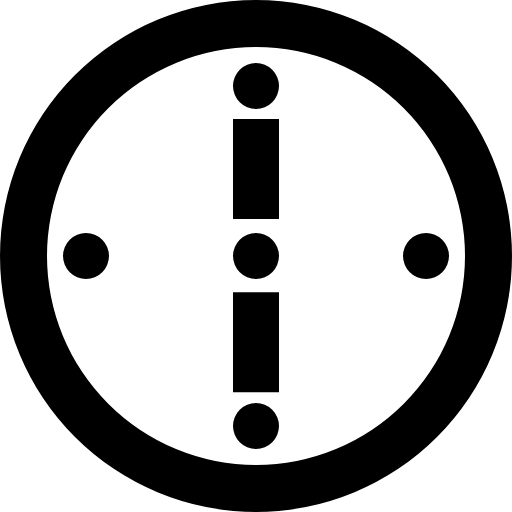
t = 0.00 s
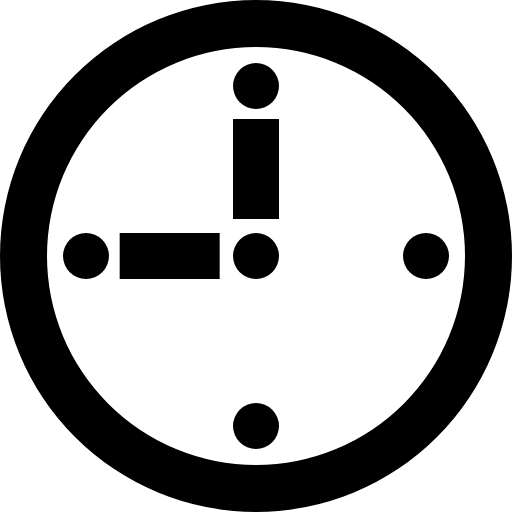
t = 0.36 s
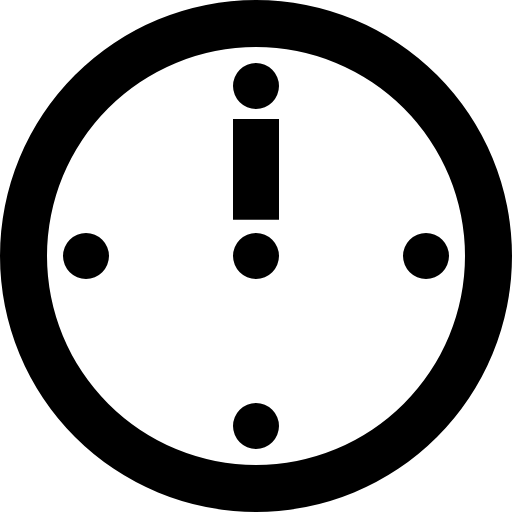
t = 0.72 s
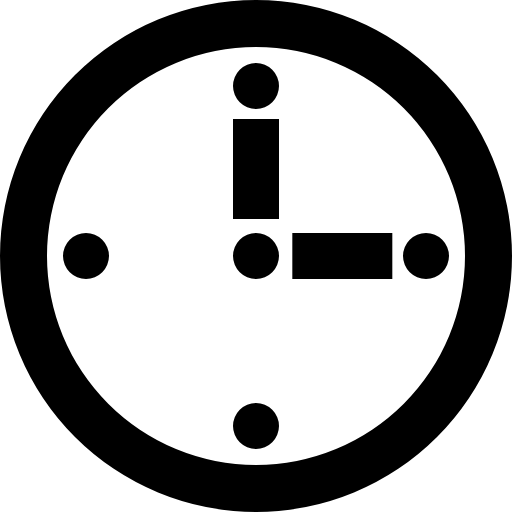
t = 1.08 s

The animated SVG that drew these frames (rendered in a browser with its animation timeline set to each time). Animation: 1 SMIL element (animateTransform=1); one cycle of 1.44 s, repeats indefinitely.

<?xml version="1.0" encoding="UTF-8" standalone="no"?><svg xmlns:svg="http://www.w3.org/2000/svg" xmlns="http://www.w3.org/2000/svg" xmlns:xlink="http://www.w3.org/1999/xlink" version="1.0" width="64px" height="64px" viewBox="0 0 128 128" xml:space="preserve"><path d="M64 0A64 64 0 1 1 0 64 64 64 0 0 1 64 0zm0 11.75A52.25 52.25 0 1 1 11.75 64 52.25 52.25 0 0 1 64 11.75zm0 46.5A5.75 5.75 0 1 1 58.25 64 5.75 5.75 0 0 1 64 58.25zm0-42.5a5.75 5.75 0 1 1-5.75 5.75A5.75 5.75 0 0 1 64 15.75zm0 85a5.75 5.75 0 1 1-5.75 5.75 5.75 5.75 0 0 1 5.75-5.75zm42.5-42.5a5.75 5.75 0 1 1-5.75 5.75 5.75 5.75 0 0 1 5.75-5.75zm-85 0A5.75 5.75 0 1 1 15.75 64a5.75 5.75 0 0 1 5.75-5.75zm36.75-28.5h11.5v25h-11.5v-25z" fill-rule="evenodd" fill="#000000" fill-opacity="1"/><g><path d="M69.75 98.08h-11.5v-25h11.5v25z" fill="#000000" fill-opacity="1"/><animateTransform attributeName="transform" type="rotate" from="0 64 64" to="360 64 64" dur="1440ms" repeatCount="indefinite"></animateTransform></g></svg>
